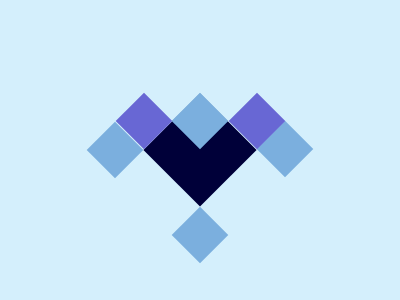

Give the HTML and CSS whose rendering is this image.

<!DOCTYPE html>
<html lang="en">
<head>
    <meta charset="UTF-8">
    <meta name="viewport" content="width=device-width, initial-scale=1.0">
    <title>BlueHues</title>
</head>
<body>
    <div></div>
<div class='d'></div>
<div class='a'></div>
<div class='a b'></div>
<div class='b c'></div>
<div class='f'></div>
<div class='f g'></div>
<style>
  body{
    background:#D4EFFC;
  }
  div {
    position: absolute;
    top: 215px;
    left: 180px;
    width: 40px;
    height: 40px;
    background: #7BAFDE;
    rotate: 45deg;
  }
  .a{
    top: 101px;
    left: 180px;
  }
  .b{
    top: 130px;
    left: 95px;
  }
  .c{
    top: 129px;
    left: 265px;
  }
    .d{
    top: 110px;
    left: 160px;
    width: 80px;
    height: 80px;
    background: #000039;
  }
  .f{
    top:101px;
    left: 123.5px;
    background: #6867D4;
  }
  .g{
    left: 237px;
  }
  /* MINIFIED code
  .a,div{left:180px}body{background:#d4effc}div{position:absolute;top:215px;width:40px;height:40px;background:#7bafde;rotate:45deg}.a{top:101px}.b{top:130px;left:95px}.c{top:129px;left:265px}.d{top:110px;left:160px;width:80px;height:80px;background:#000039}.f{top:101px;left:123.5px;background:#6867d4}.g{left:237px} */
</style>
</body>
</html>